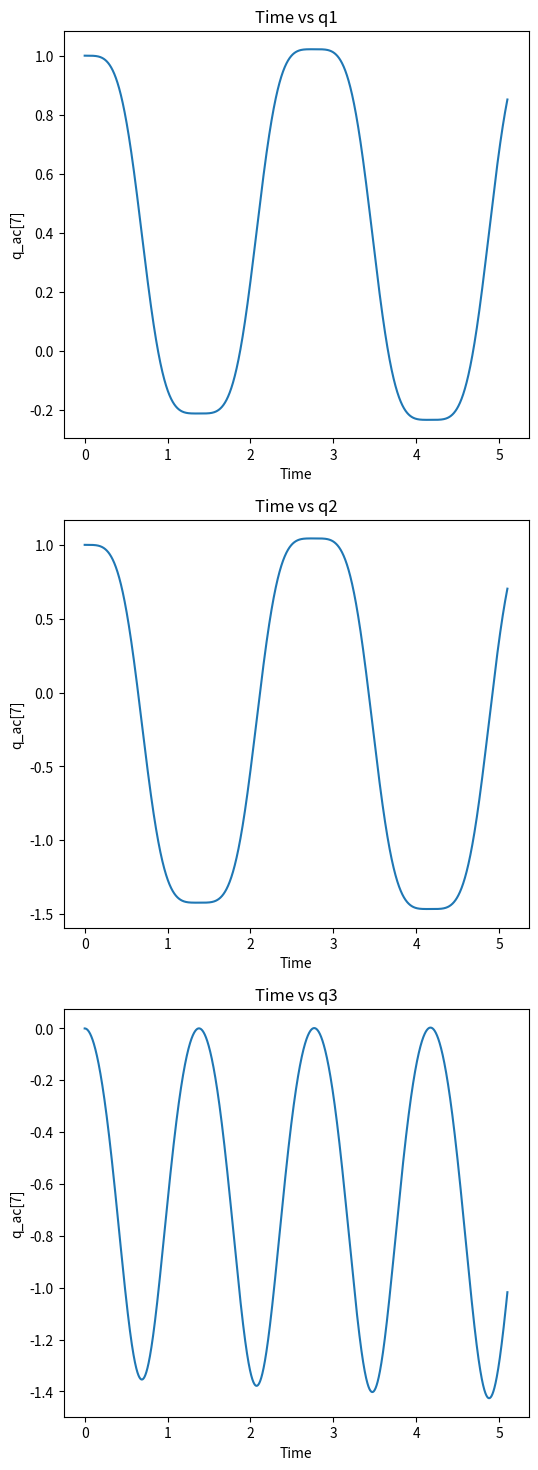
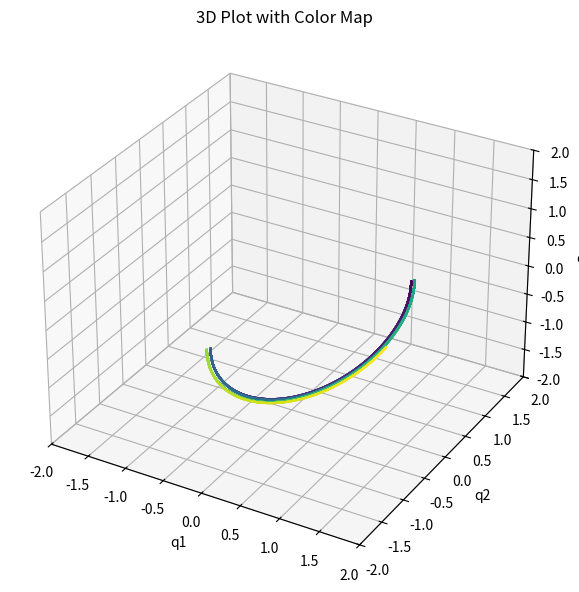

Write Python code to recreate these figures, in order.
import numpy as np
import matplotlib.pyplot as plt
from numpy import cos,sin,sqrt
# Given parameters
a = 1000
b = 1000
m1 = 30
m2 = 0.19
m3 = 0.70
I1 = 7360
I2 = 880
I3 = 360
g = 9.81
l1 = 50
l2 = 220
w = 5 * np.pi
dt = 0.001
t = np.arange(0, 5.1, dt)
n = len(t)
q = np.zeros((9, n))
q_v = np.zeros((9, n))
q_ac = np.zeros((9, n))
q[:, 0] = [1, 1, 0, 0, 0, 2*np.pi, 270, 0, 0]
q_v[:, 0] = [0, 0, 0, 0, 0, 0, 0, 0, 0]
force = np.zeros((9, n))

for i in range(n):
    q1 = q[0, i]
    q2 = q[1, i]
    q3 = q[2, i]
    qv1 = q_v[0, i]
    qv2 = q_v[1, i]
    qv3 = q_v[2, i]

    # Building matrix A
    # A = np.array([
    #     [m1,  qv1],
    #     [ qv1, 0]
    # ])
    #sph
    A=np.array([[m1,0,0,q1],
                [0,m1,0,q2],
                [0,0,m1,q3],
                [q1,q2,q3,0]])
    #sph+plain 2x-y-1=0
    A=np.array([[m1,0,0,q1,2],
                [0,m1,0,q2,-1],
                [0,0,m1,q3,0],
                [q1,q2,q3,0,0],
                [2,-1,0,0,0]])

    # Calculate Qa
    Qa = np.array([0,0,-m1*g])
    #sph+plain x=0
    garma = np.array(
        [-qv1*qv1-qv2*qv2-qv3*qv3,0])
    #sph+plain y^2/2=0
    # garma = np.array(
    #     [-qv1*qv1-qv2*qv2-qv3*qv3,-qv1*qv1])
    #garma = np.array(
    #    [0])
    #garma=np.array([0])
    
    B = np.concatenate((Qa, garma))
    #B=Qa
    # Solve the system
    #print(A)
    #print(B)
    #print('\n')
    temp = np.linalg.solve(A, B)
    q_ac[0, i] = temp[0]
    q_ac[1, i] = temp[1]
    q_ac[2, i] = temp[2]
    q_ac[3, i] = temp[3]
    q_ac[4, i] = temp[4]
    #q_ac[7, i] = 0
    #q_ac[8, i] = 0
    #force[:, i] = temp[9:]
    
    if i == n-1:
        break
    if i == 0:
        q_v[:, i+1] = q_v[:, i] + dt*q_ac[:, i]
        q[:, i+1] = q[:, i] + dt*q_v[:, i]
    else:
        q_v[:, i+1] = q_v[:, i] + dt*(q_ac[:, i-1] + q_ac[:, i])/2
        q[:, i+1] = q[:, i] + dt*(q_v[:, i-1] + q_v[:, i])/2
        
    #q_v[7, i+1] = 0
    #q_v[8, i+1] = 0
    #q[7, i+1] = 0
    #q[8, i+1] = 0


# Creating subplots
fig, axs = plt.subplots(3, 1, figsize=(6, 18))

# First subplot
axs[0].plot(t, q[0, :])
axs[0].set_title("Time vs q1")
axs[0].set_xlabel("Time")
axs[0].set_ylabel("q_ac[7]")

# Second subplot
axs[1].plot(t, q[1, :])
axs[1].set_title("Time vs q2")
axs[1].set_xlabel("Time")
axs[1].set_ylabel("q_ac[7]")

# Third subplot
axs[2].plot(t, q[2, :])
axs[2].set_title("Time vs q3")
axs[2].set_xlabel("Time")
axs[2].set_ylabel("q_ac[7]")

# Additional 3D plot

fig_3d_colored = plt.figure(figsize=(8, 6))
ax_3d_colored = fig_3d_colored.add_subplot(111, projection='3d')

# Creating a color map based on time
colors = plt.cm.viridis(np.linspace(0, 1, len(t)))

# Plotting each segment of the line with a color corresponding to its time point
for i in range(len(t)-1):
    ax_3d_colored.plot3D(q[0, i:i+2], q[1, i:i+2], q[2, i:i+2], color=colors[i])

ax_3d_colored.set_title("3D Plot with Color Map")
ax_3d_colored.set_xlabel("q1")
ax_3d_colored.set_ylabel("q2")
ax_3d_colored.set_zlabel("q3")
ax_3d_colored.set_xlim(-2, 2)
ax_3d_colored.set_ylim(-2, 2)
ax_3d_colored.set_zlim(-2, 2)
plt.tight_layout()
plt.show()